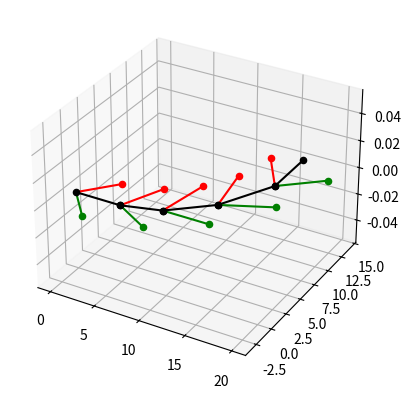

Here is the Python script that generated this plot:
import random

import numpy as np
from mpl_toolkits.mplot3d import Axes3D
import matplotlib.pyplot as plt


class Polyhedron():
    """
    A polyhedron for simulation
    Attributes:
        vertices (np.ndarray V by 3 of int): the polyhedron 
            vertices' coordinates
        edges (np.ndarray E by 2 of int): pairs of numbers
            of vertices, connected by edges (0-indexing)
        faces (two-dimentional np.ndarray of int): groups
            of numbers of vertices, connected by one face
            (0-indexing)
    """
    def __init__(self, vertices, edges, faces):
        """
        Initializes a polyhedron
        Parameters:
            see the class attributes :)
        """
        self.vertices = vertices
        self.edges = edges
        self.faces = faces


def transmission_matrix(face, polyhedron):
    """
    Calculation of transmission matrix for particle
    Parameters:
        face (one-dimentional np.ndarray): vertices defining a face
        polyhedron (Polyhedron): polyhedron we are running on
    Returns:
        np.ndarray 3 by 3 of float: transmission matrix
    """
    C = np.zeros((3, 3))
    verticeA = np.array(polyhedron.vertices[face[0]])
    verticeB = np.array(polyhedron.vertices[face[1]])
    verticeC = np.array(polyhedron.vertices[face[2]])
    C[:, 0] = verticeB - verticeA
    C[:, 1] = verticeC - verticeA
    C[0, 2] = C[1, 0]*C[2, 1] - C[2, 0]*C[1, 1]
    C[1, 2] = C[2, 0]*C[0, 1] - C[0, 0]*C[2, 1]
    C[2, 2] = C[0, 0]*C[1, 1] - C[1, 0]*C[0, 1]
    return C



def get_distance(a, b):
    """
    Get distance between two points in space
    Parameters:
        a, b (np.ndarray of three `int`s): two point's coordinates
    Returns:
        float: the answer 
    """
    return np.sqrt(np.sum((a - b)**2))


class TrailDot():
    """
    A smallest section of a trail
    Attributes:
        set_moment (int or float): The simulation iteration number,
            when the trail dot was created. Note: it's either
            integer, or `float('-inf')`
    """
    def __init__(self, set_moment):
        self.set_moment = set_moment

class MapDot():
    """
    A dot in a model map: how much food does
    the dot contain, when the TrailDot was set
    Attributes:
        food (int): the number of food in this dot
        trail (TrailDot): the trail dot in this point
    """
    def __init__(self, food=0):
        self.food = food
        self.trail = TrailDot(float('-inf'))


class Particle():
    """
    A part of a mold in the model
    Particle is also known as agent
    Attributes:
        SENSOR_ANGLE (int, degrees): the angle between the neighboring sensors
        ROTATION_ANGLE (int, degrees): angle the particle rotates at
        SENSOR_OFFSET: (int) distance from agent to sensor
        STEP_SIZE (int): agent's step size
        TRAIL_DEPTH (int): trail length the agent leaves

        coords (np.ndarray of three `int`s): agent's coordinates
        transmission_matrix (np.ndarray 3 by 3): transmission matrix for current face
        left_sensor (np.ndarray of three `int`s): the left sensor's coordinates
        central_sensor (np.ndarray of three `int`s): the central sensor's coordinates
        right_sensor (np.ndarray of three `int`s): the right sensor's coordinates
        face (np.ndarray of 'int's): vertices defining current agent's face
    """
    SENSOR_ANGLE = 45
    ROTATION_ANGLE = 20
    SENSOR_OFFSET = 5
    STEP_SIZE = 5
    TRAIL_DEPTH = 5
    def __init__(self, coords, central_sensor, face, polyhedron):
        """
        Initializing the particle(agent)
        Parameters:
            coords (np.ndarray of three `int`s): coordinates of agent
            central_sensor (np.ndarray of three `int`s): central sensor's coordinates
            face (np.ndarray of 'int's): vertices defining current agent's face
            polyhedron (Polyhedron): the polyhedron we are running on
        """
        self.food = 255
        self.coords = np.asarray(coords)
        self.trans_matrix = np.array(transmission_matrix(face, polyhedron))
        self.face = face

        self.left_sensor = np.zeros(3)
        self.central_sensor = np.asarray(central_sensor)
        self.right_sensor = np.zeros(3)


    def space_to_face(self, point):
        """
        Returns coordinates of the point, relative to self.coord in self.surface
        Parameters:
            point (np.ndarray of three `int`s): the point's coordinates
        Returns:
            np.ndarray of three `int`s: the answer
        """
        delta_p = point - self.coords
        return self.trans_matrix @ delta_p

    def face_to_space(self, point):
        """
        Returns coordinates of P relative to base space
        Parameters:
            point (np.ndarray of three `int`s): the point's coordinates
        Returns:
            np.ndarray of three `int`s: the answer
        """
        C = np.linalg.inv(self.trans_matrix)
        return C @ point + self.coords

    def eat(self, map_dot):
        """
        Eat food on agent's coord
        Parameters:
            map_dot (MapDot): the dot on the map self is standing on
        """
        if map_dot.food > 0:
            map_dot.food -= 1
            self.food += 1

    def _rotate_point_angle(self, normal, radius, angle):
        """
        Rotates point with radius vector relative to agent's coordinates at the angle
        Parameters:
            normal (np.ndarray of three `int`s): perpendicular to the diven face of the agent's face
            radius (np.ndarray of three `int`s): vector from agent's coordinates to point
            angle (int, degrees): angle the particle rotates
        Returns:
            np.ndarray of three `int`s: new point's coordinates
        """
        return (1 - np.cos(np.radians(angle)))*np.dot(normal, radius)*normal + \
                      np.cos(np.radians(angle))*radius + \
                      np.sin(np.radians(angle))*np.cross(normal, radius) + self.coords

    def init_sensors_from_center(self, polyhedron):
        """
        Initializing left_sensor and right_sensor after full init using central_sensor
        Parameters:
            polyhedron (Polyhedron): the polyhedron we are running on
        """
        normal = np.cross(polyhedron.vertices[self.face[1]] - polyhedron.vertices[self.face[0]], \
                     polyhedron.vertices[self.face[2]] - polyhedron.vertices[self.face[0]])
        normal = normal / get_distance(normal, np.zeros((3)))
        radius = self.central_sensor - self.coords
        self.left_sensor = self._rotate_point_angle(normal, radius, self.SENSOR_ANGLE)
        self.right_sensor = self._rotate_point_angle(normal, radius, -self.SENSOR_ANGLE)

        if np.dot(normal, np.cross(self.right_sensor, self.left_sensor)) > 0:
            self.left_sensor, self.right_sensor = self.right_sensor, self.left_sensor

    def get_sensors_values(self, sensors_map_dots, iteration):
        """
        Get food and trail sum on each sensor
        Parameters:
            sensors_map_dots (tuple of three MapDot): map dots of sensors
            iteration (int): current simulation iteration number
        Returns:
            np.ndarray of three `int`s: the answer
        """
        trail_under_sensor = np.zeros(3)
        sensors_values = np.zeros(3)
        for i in range(3):
            if iteration - sensors_map_dots[i] <= self.TRAIL_DEPTH:
                trail_under_sensor[i] = self.TRAIL_DEPTH + sensors_map_dots[i] - iteration
            sensors_values[i] = sensors_map_dots[i].food + trail_under_sensor[i]
        return sensors_values

    def rotate(self, sensors_values):
        """
        Rotates the particle and its sensors at the rotation angle
        Parameters:
            sensors_values (np.ndarray of three `int`s): food and trail sum of each sensors
        """
        if random.randint(0, 10) == 0:
            # turn randomly
            heading += random.randint(-1, 1) * self.ROTATION_ANGLE
        else:
            if sensors_values[1] >= sensors_values[0] and sensors_values[1] >= sensors_values[2]:
                heading = 0
            elif sensors_values[1] < sensors_values[0] and sensors_values[1] < sensors_values[2] \
                 and sensors_values[0] == sensors_values[2]:
                # turn randomly
                r = random.randint(0, 1)
                if r == 0:
                    heading = -self.ROTATION_ANGLE
                else:
                    heading = self.ROTATION_ANGLE
            elif sensors_values[0] >= sensors_values[1] and sensors_values[0] >= sensors_values[2]:
                # turn left
                heading = -self.ROTATION_ANGLE
            elif sensors_values[2] >= sensors_values[1] and sensors_values[2] >= sensors_values[0]:
                # turn right
                heading = self.ROTATION_ANGLE

        normal = np.cross(self.left_sensor - self.coords, self.right_sensor - self.coords)
        normal = normal / get_distance(normal, np.zeros((1, 3)))
        radius = self.left_sensor - self.coords
        self.left_sensor = self._rotate_point_angle(normal, radius, heading)
        radius = self.central_sensor - self.coords
        self.central_sensor = self._rotate_point_angle(normal, radius, heading)
        radius = self.right_sensor - self.coords
        self.right_sensor = self._rotate_point_angle(normal, radius, heading)

    def move(self):
        """
        Moves the particle forward on step size
        """
        vector_move = self.STEP_SIZE * (self.central_sensor - self.coords) / self.SENSOR_OFFSET
        self.coords += vector_move
        self.central_sensor += vector_move
        self.left_sensor += vector_move
        self.right_sensor += vector_move

    def simple_visualizing(self, ax):
        left_sensor = self.left_sensor.astype(int)
        central_sensor = self.central_sensor.astype(int)
        right_sensor = self.right_sensor.astype(int)
        coords = self.coords.astype(int)
        
        ax.scatter3D(xs=coords[0], ys=coords[1], zs=coords[2], color='black')
        ax.scatter3D(xs=central_sensor[0], ys=central_sensor[1], zs=central_sensor[2], color='black')
        ax.scatter3D(xs=left_sensor[0], ys=left_sensor[1], zs=left_sensor[2], color='red')
        ax.scatter3D(xs=right_sensor[0], ys=right_sensor[1], zs=right_sensor[2], color='green')
        ax.plot3D([coords[0], central_sensor[0]], [coords[1], central_sensor[1]], [coords[2], central_sensor[2]], color='black')
        ax.plot3D([coords[0], left_sensor[0]], [coords[1], left_sensor[1]], [coords[2], left_sensor[2]], color='red')
        ax.plot3D([coords[0], right_sensor[0]], [coords[1], right_sensor[1]], [coords[2], right_sensor[2]], color='green')
        self.move()
        #sleep(0.1)


if __name__ == "__main__":
    triangle = Polyhedron(vertices=np.array([[0., 0, 0], [0., 10, 0], [10., 0, 0]]), edges=[], faces=[0, 1, 2])
    surface = [0, 1, 2]
    part = Particle([0., 0, 0], [5., 0, 0], surface, triangle)
    part.init_sensors_from_center(triangle)
    fig = plt.figure()
    ax = plt.axes(projection='3d')

    for i in range(0, 5):
        part.simple_visualizing(ax)
        part.rotate(np.array([10., 0, 0]))
    plt.show()
